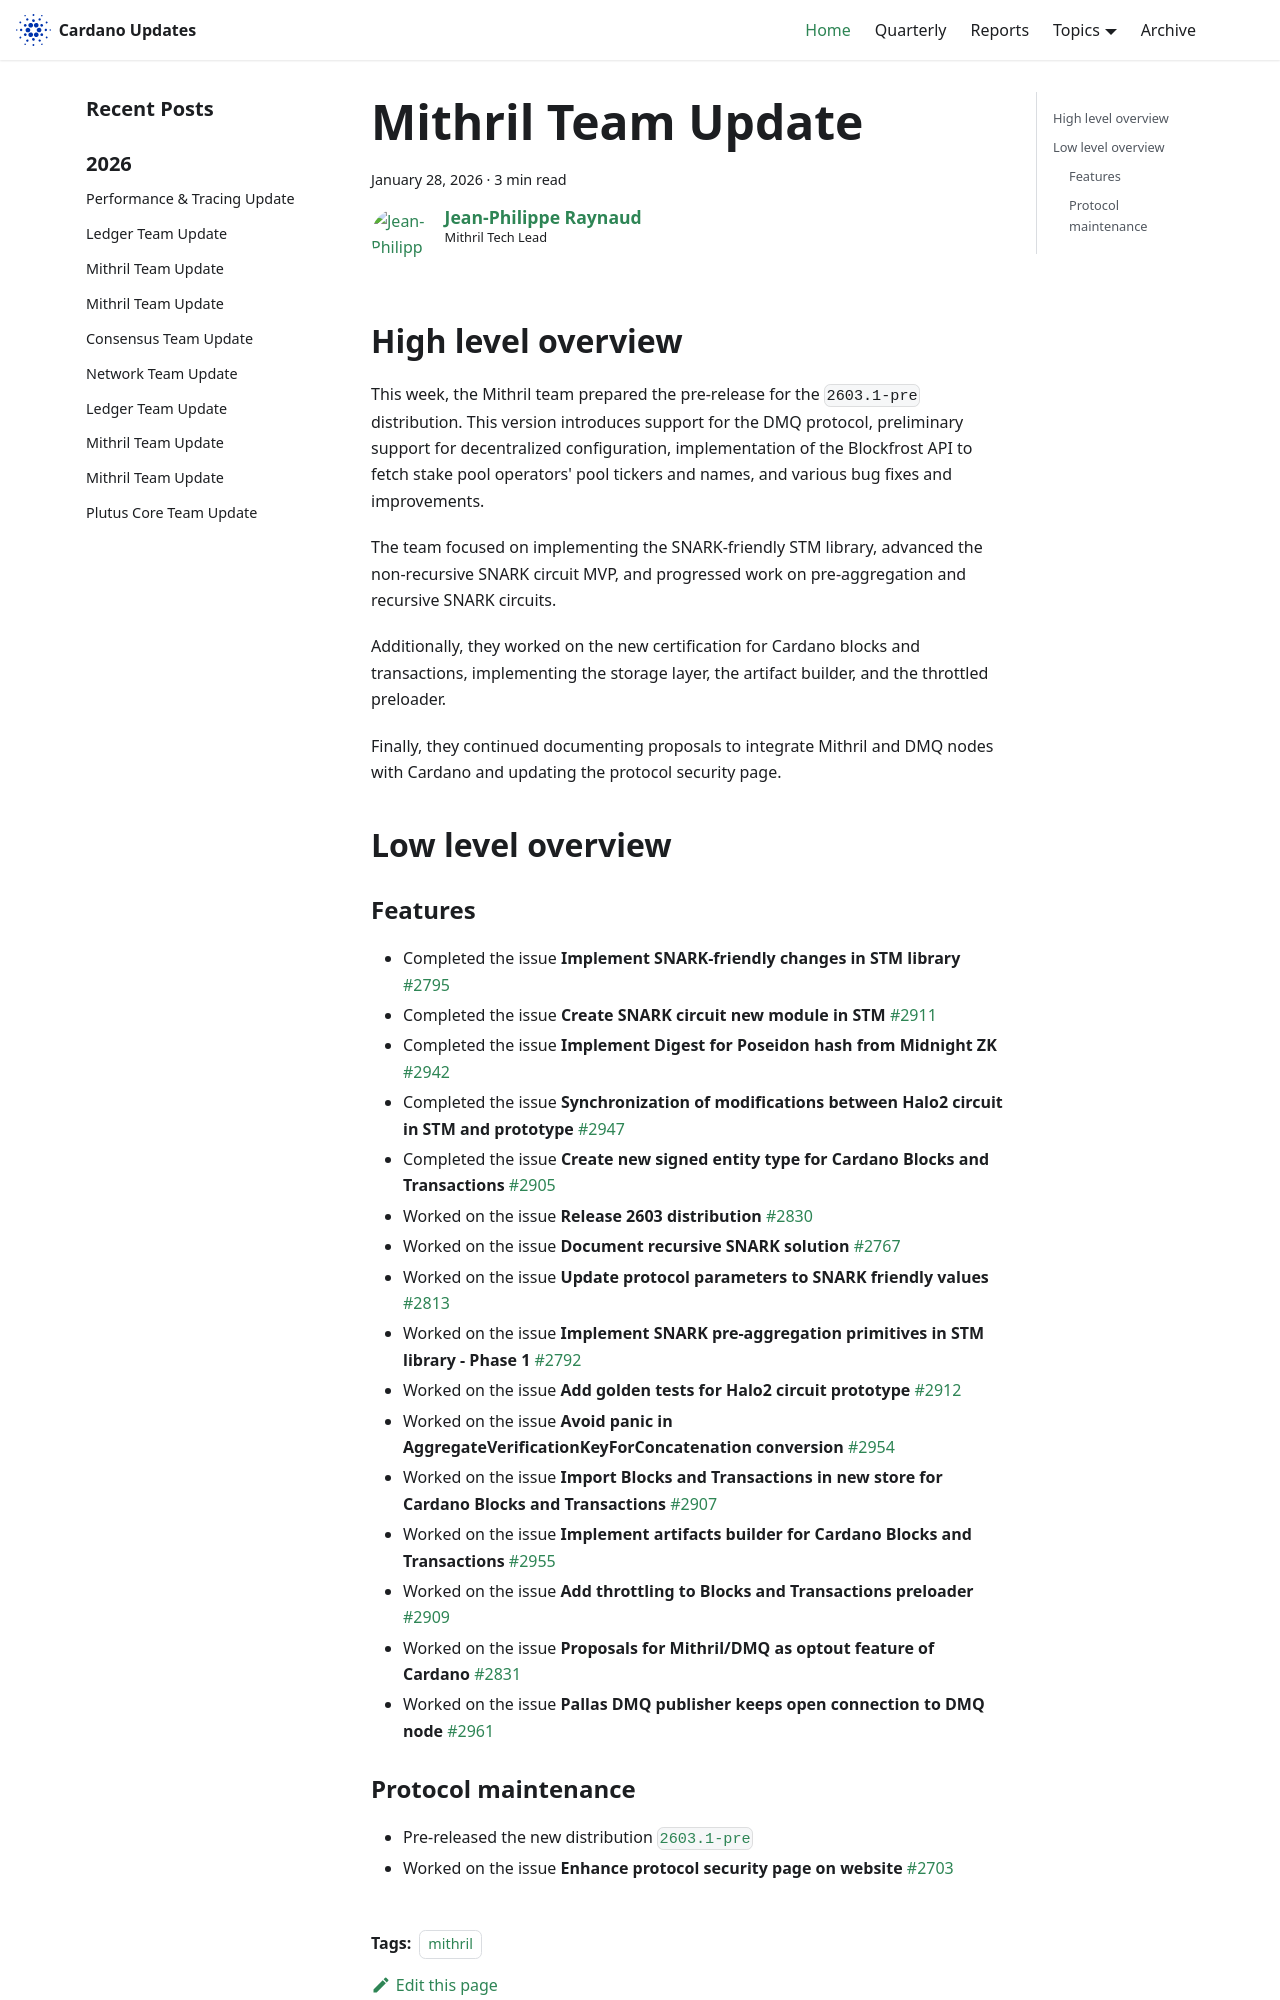

repository: IntersectMBO/cardano-updates · page: 2026-01-28-mithril/index.html · generator: docusaurus

---
title: Mithril Team Update
slug: 2026-01-28-mithril
authors: jpraynaud
tags: [mithril]
hide_table_of_contents: false
---

## High level overview

This week, the Mithril team prepared the pre-release for the `2603.1-pre` distribution. This version introduces support for the DMQ protocol, preliminary support for decentralized configuration, implementation of the Blockfrost API to fetch stake pool operators' pool tickers and names, and various bug fixes and improvements.

The team focused on implementing the SNARK-friendly STM library, advanced the non-recursive SNARK circuit MVP, and progressed work on pre-aggregation and recursive SNARK circuits.

Additionally, they worked on the new certification for Cardano blocks and transactions, implementing the storage layer, the artifact builder, and the throttled preloader.

Finally, they continued documenting proposals to integrate Mithril and DMQ nodes with Cardano and updating the protocol security page.

## Low level overview
